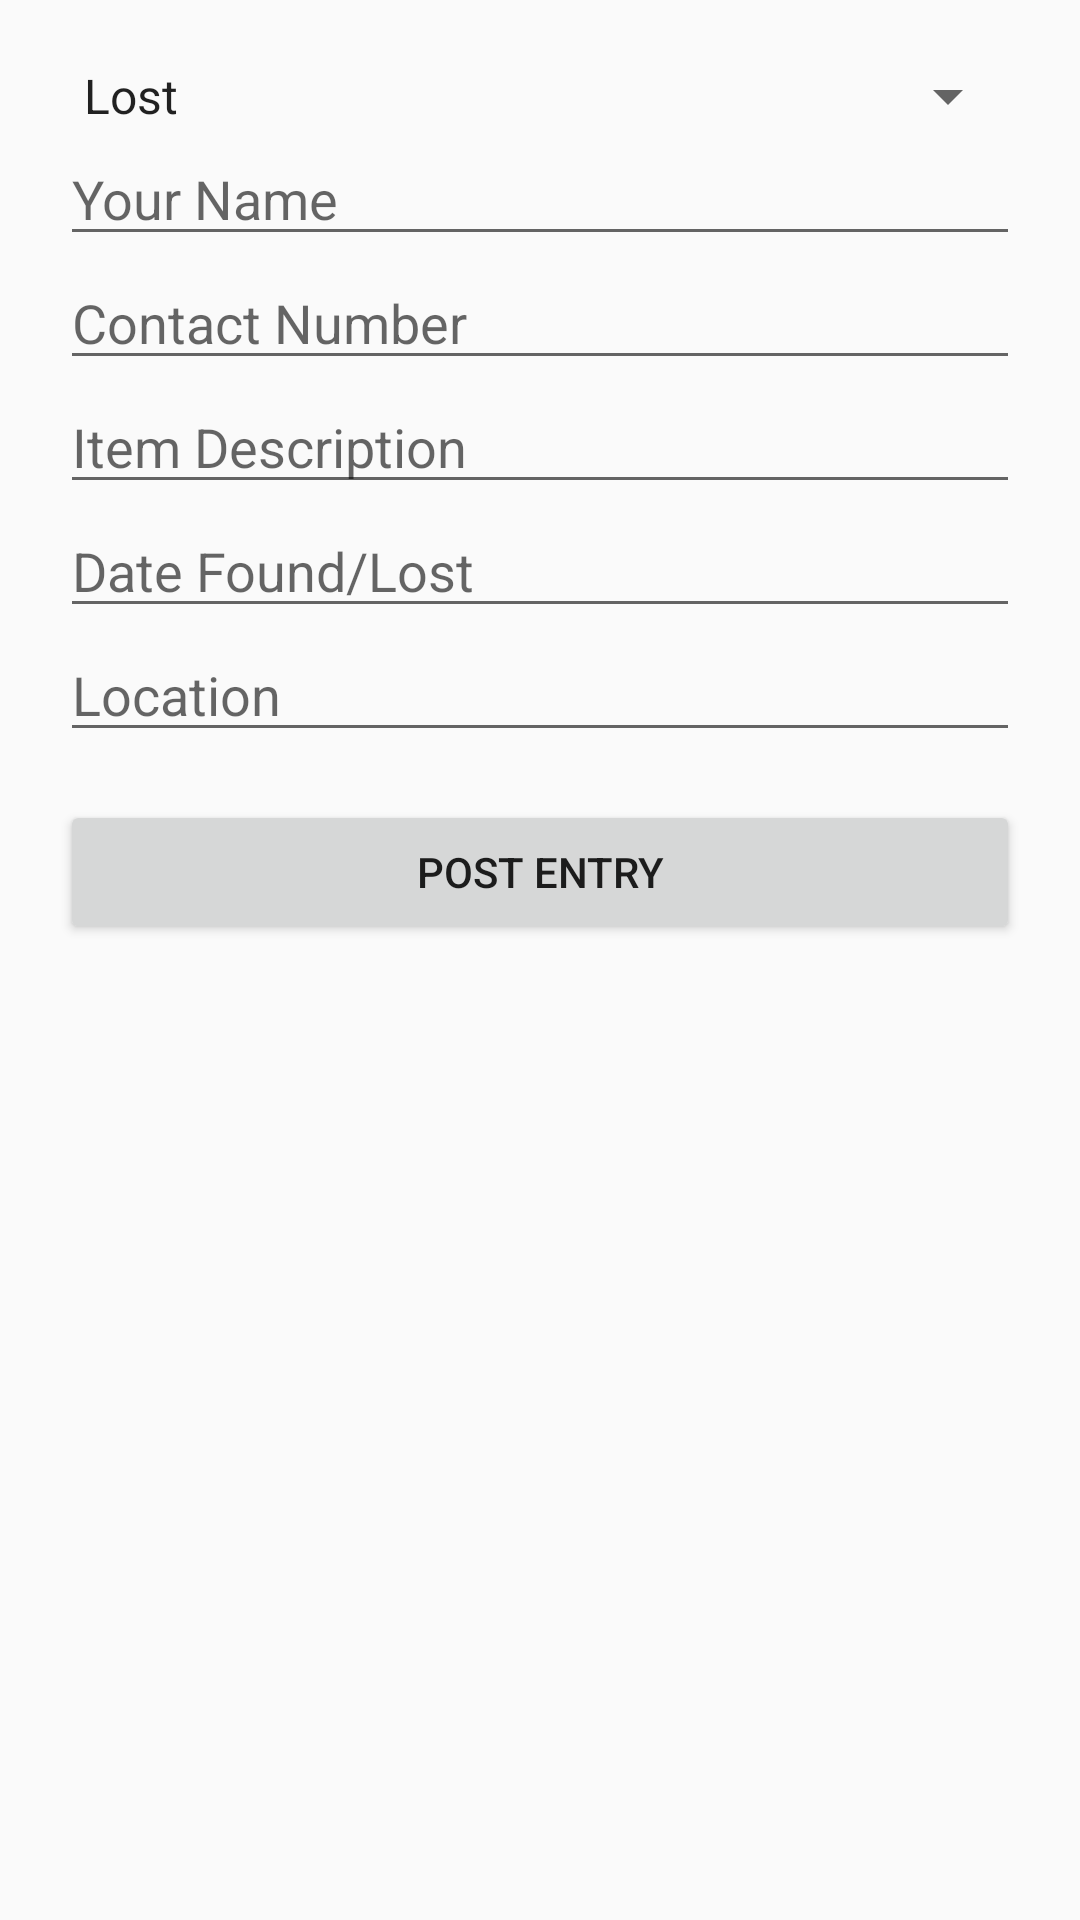

This screen was rendered from an Android layout file. Write that file and the resources it references.
<!-- AndroidManifest.xml: application theme Theme.LostFound -->
<!-- res/layout/activity_post_form_screen.xml -->
<ScrollView xmlns:android="http://schemas.android.com/apk/res/android"
    android:layout_width="match_parent"
    android:layout_height="match_parent">

    <LinearLayout
        android:orientation="vertical"
        android:padding="20dp"
        android:layout_width="match_parent"
        android:layout_height="wrap_content">
        <Spinner
            android:id="@+id/spinnerPostType"
            android:layout_width="match_parent"
            android:layout_height="wrap_content"
            android:entries="@array/post_types" />

        <EditText
            android:id="@+id/fieldName"
            android:hint="Your Name"
            android:layout_width="match_parent"
            android:layout_height="wrap_content" />

        <EditText
            android:id="@+id/fieldContact"
            android:hint="Contact Number"
            android:inputType="phone"
            android:layout_width="match_parent"
            android:layout_height="wrap_content" />

        <EditText
            android:id="@+id/fieldDetails"
            android:hint="Item Description"
            android:layout_width="match_parent"
            android:layout_height="wrap_content" />

        
        <EditText
            android:id="@+id/fieldWhen"
            android:hint="Date Found/Lost"
            android:focusable="false"
            android:clickable="true"
            android:layout_width="match_parent"
            android:layout_height="wrap_content" />

        <EditText
            android:id="@+id/fieldPlace"
            android:hint="Location"
            android:layout_width="match_parent"
            android:layout_height="wrap_content" />

        <Button
            android:id="@+id/btnSubmit"
            android:text="Post Entry"
            android:layout_width="match_parent"
            android:layout_height="wrap_content"
            android:layout_marginTop="16dp" />
    </LinearLayout>
</ScrollView>
<!-- resources referenced by this layout -->
<resources>
  <string-array name="post_types">
          <item>Lost</item>
          <item>Found</item>
      </string-array>
  <style name="Theme.LostFound" parent="Theme.AppCompat.Light.NoActionBar">
          
          <item name="colorPrimary">@color/purple_500</item>
          <item name="colorPrimaryDark">@color/black</item>
          <item name="colorAccent">@color/teal_200</item>
          
      </style>
  <!-- not gathered from this repository: default colours our renderer supplied (Android Studio template values) -->
  <color name="purple_500">#FF6200EE</color>
  <color name="teal_200">#FF03DAC5</color>
  <color name="black">#FF000000</color>
</resources>
